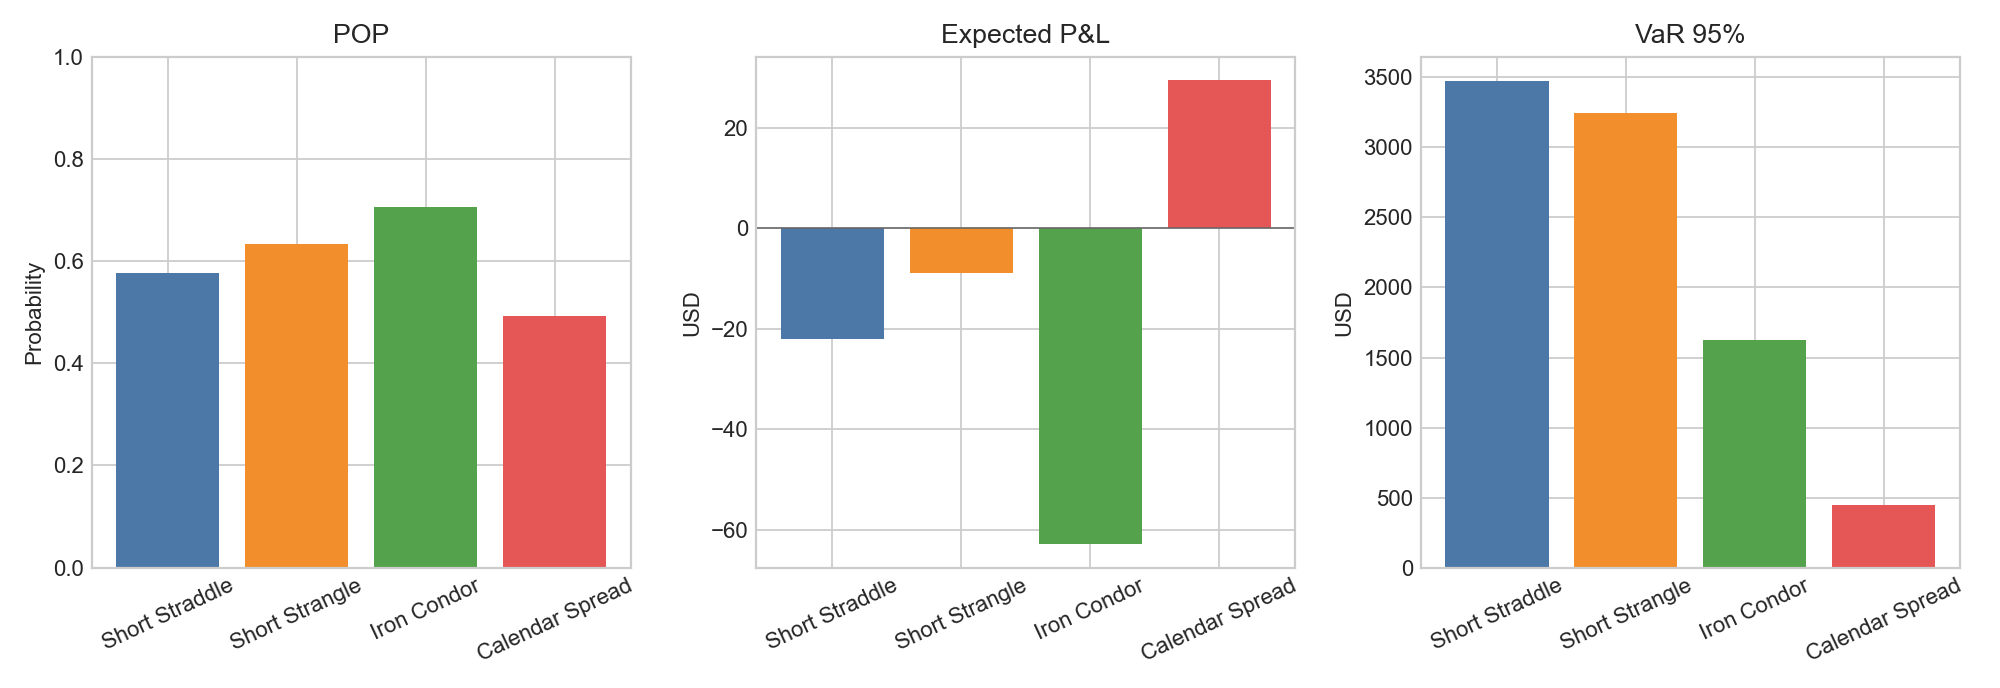

The data file committed next to this chart (first rows):
strategy, n_paths, sigma_used, drift_used, horizon_years, prob_of_profit, expected_pnl, median_pnl, std_pnl, min_pnl, max_pnl, var_95, var_99, cvar_95, cvar_99
Short Straddle, 20000, 0.7188, 0.04, 0.08219, 0.5759, -22.02, 367.5, 1872, -18290, 2363, 3474, 6224, 5146, 7970
Short Strangle, 20000, 0.7414, 0.04, 0.08219, 0.6331, -8.801, 685.3, 1666, -18813, 1202, 3246, 6105, 4986, 7936
Iron Condor, 20000, 0.7893, 0.04, 0.08219, 0.705, -62.97, 375.0, 723.7, -1625, 375.0, 1625, 1625, 1625, 1625
Calendar Spread, 20000, 0.679, 0.04, 0.08219, 0.4934, 29.57, -7.201, 341.4, -504, 707.7, 445.5, 494.1, 476.1, 499.2
